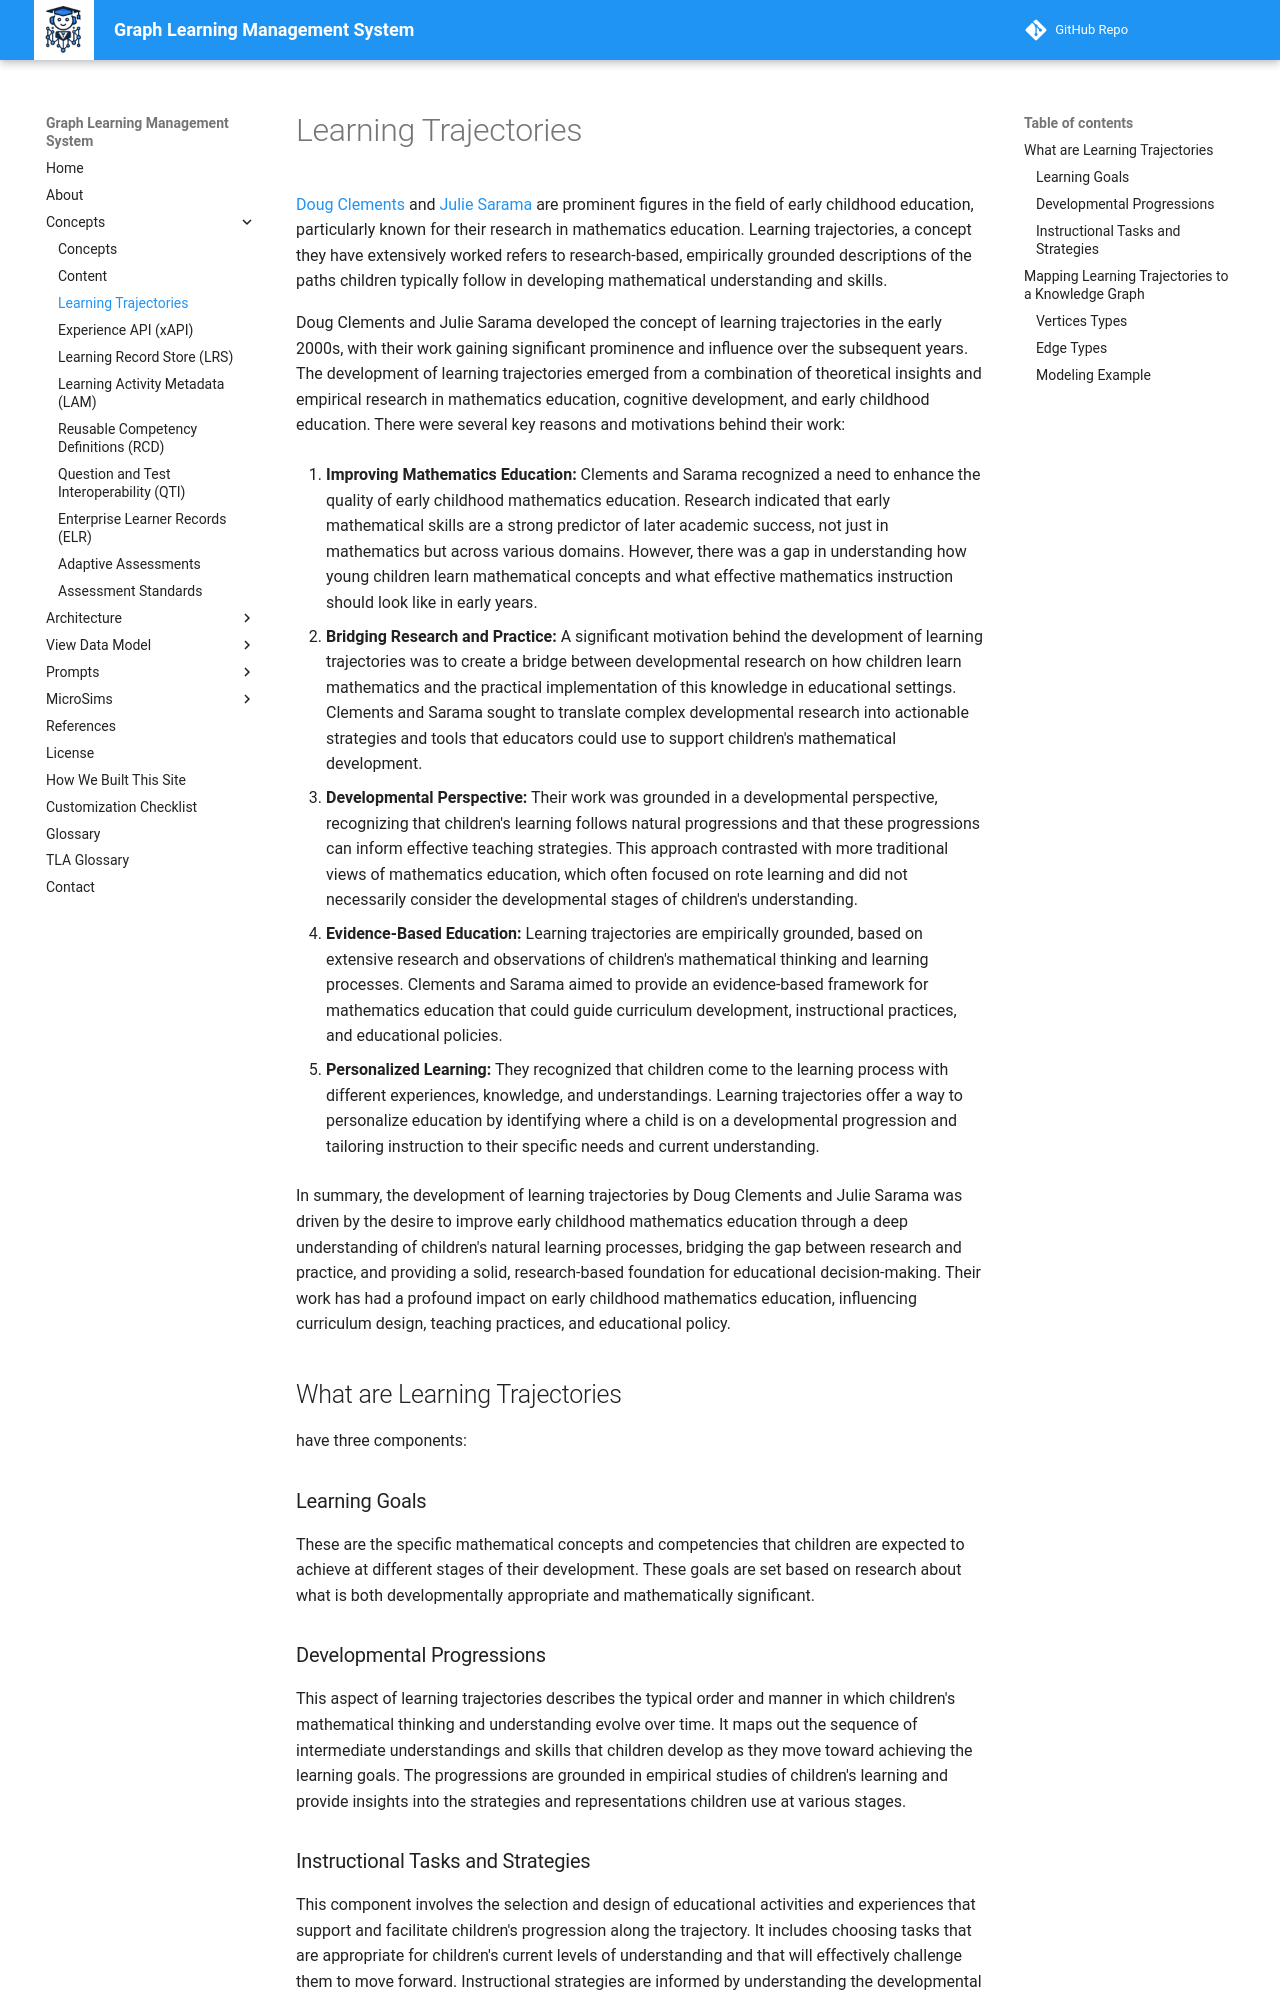

repository: dmccreary/graph-lms · page: concepts/learning-trajectories/index.html · generator: mkdocs

# Learning Trajectories



[Doug Clements](https://www.linkedin.com/in/douglasclements/) and [Julie Sarama](https://www.linkedin.com/in/julie-sarama-967a683a/) are prominent figures in the field of early childhood education, particularly known for their research in mathematics education. Learning trajectories, a concept they have extensively worked refers to research-based, empirically grounded descriptions of the paths children typically follow in developing mathematical understanding and skills. 

Doug Clements and Julie Sarama developed the concept of learning trajectories in the early 2000s, with their work gaining significant prominence and influence over the subsequent years. The development of learning trajectories emerged from a combination of theoretical insights and empirical research in mathematics education, cognitive development, and early childhood education. There were several key reasons and motivations behind their work:

1.  **Improving Mathematics Education:** Clements and Sarama recognized a need to enhance the quality of early childhood mathematics education. Research indicated that early mathematical skills are a strong predictor of later academic success, not just in mathematics but across various domains. However, there was a gap in understanding how young children learn mathematical concepts and what effective mathematics instruction should look like in early years.

2.  **Bridging Research and Practice:** A significant motivation behind the development of learning trajectories was to create a bridge between developmental research on how children learn mathematics and the practical implementation of this knowledge in educational settings. Clements and Sarama sought to translate complex developmental research into actionable strategies and tools that educators could use to support children's mathematical development.

3.  **Developmental Perspective:** Their work was grounded in a developmental perspective, recognizing that children's learning follows natural progressions and that these progressions can inform effective teaching strategies. This approach contrasted with more traditional views of mathematics education, which often focused on rote learning and did not necessarily consider the developmental stages of children's understanding.

4.  **Evidence-Based Education:** Learning trajectories are empirically grounded, based on extensive research and observations of children's mathematical thinking and learning processes. Clements and Sarama aimed to provide an evidence-based framework for mathematics education that could guide curriculum development, instructional practices, and educational policies.

5.  **Personalized Learning:** They recognized that children come to the learning process with different experiences, knowledge, and understandings. Learning trajectories offer a way to personalize education by identifying where a child is on a developmental progression and tailoring instruction to their specific needs and current understanding.

In summary, the development of learning trajectories by Doug Clements and Julie Sarama was driven by the desire to improve early childhood mathematics education through a deep understanding of children's natural learning processes, bridging the gap between research and practice, and providing a solid, research-based foundation for educational decision-making. Their work has had a profound impact on early childhood mathematics education, influencing curriculum design, teaching practices, and educational policy.

## What are Learning Trajectories 

have three components:

### Learning Goals

These are the specific mathematical concepts and competencies that children are expected to achieve at different stages of their development. These goals are set based on research about what is both developmentally appropriate and mathematically significant.
